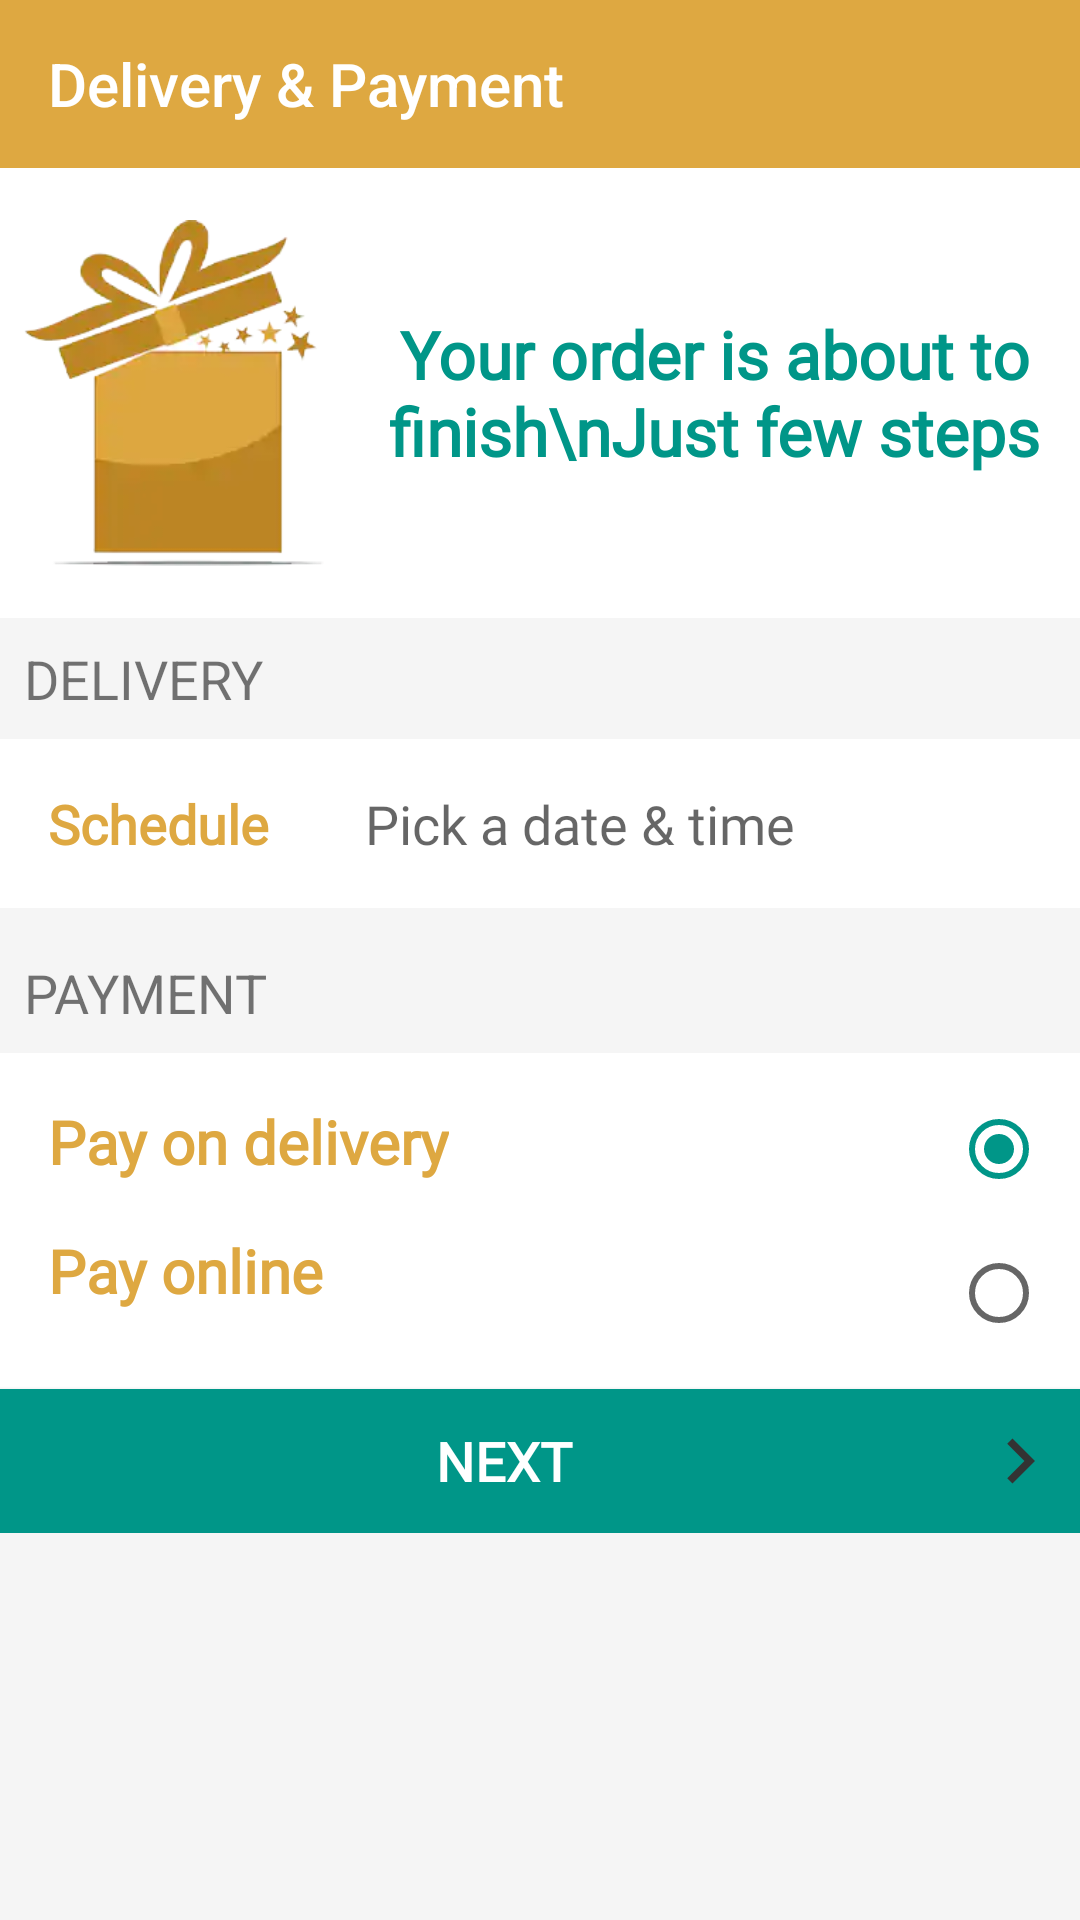

Reconstruct the res/layout file that produces this screen, plus the resources it refers to.
<!-- AndroidManifest.xml: application theme AppTheme.NoActionBar -->
<!-- res/layout/activity_payment.xml -->
<?xml version="1.0" encoding="utf-8"?>
<LinearLayout xmlns:android="http://schemas.android.com/apk/res/android"
    xmlns:app="http://schemas.android.com/apk/res-auto"
    xmlns:tools="http://schemas.android.com/tools"
    android:layout_width="match_parent"
    android:layout_height="match_parent"
    android:background="#F5F5F5"
    android:orientation="vertical"
    tools:context=".customer.payment.PaymentActivity">

    <com.google.android.material.appbar.AppBarLayout
        android:id="@+id/appbar"
        android:layout_width="match_parent"
        android:layout_height="wrap_content">

        <androidx.appcompat.widget.Toolbar
            android:id="@+id/toolbar"
            android:layout_width="match_parent"
            android:layout_height="?attr/actionBarSize"
            android:background="?attr/colorPrimary"
            app:popupTheme="@style/AppTheme.PopupOverlay"
            app:title="Delivery &amp; Payment"
            app:titleTextColor="@color/colorWhite" />

    </com.google.android.material.appbar.AppBarLayout>

    <LinearLayout
        android:layout_width="match_parent"
        android:layout_height="150dp"
        android:background="@color/colorWhite">

        <ImageView
            android:layout_width="100dp"
            android:layout_height="130dp"
            android:layout_gravity="center"
            android:layout_margin="8dp"
            android:src="@drawable/gift_box" />

        <TextView
            android:layout_width="match_parent"
            android:layout_height="wrap_content"
            android:layout_gravity="center"
            android:fontFamily="@font/didact_gothic"
            android:gravity="center"
            android:text="Your order is about to finish\nJust few steps"
            android:textColor="@color/colorAccent"
            android:textSize="22sp"
            android:textStyle="bold" />

    </LinearLayout>

    <TextView
        android:layout_width="wrap_content"
        android:layout_height="wrap_content"
        android:layout_margin="8dp"
        android:text="DELIVERY"
        android:textSize="18sp" />

    <LinearLayout
        android:layout_width="match_parent"
        android:layout_height="wrap_content"
        android:background="@color/colorWhite">

        <TextView
            android:layout_width="wrap_content"
            android:layout_height="wrap_content"
            android:layout_margin="8dp"
            android:fontFamily="@font/didact_gothic"
            android:padding="8dp"
            android:text="Schedule"
            android:textColor="@color/colorPrimary"
            android:textSize="18sp"
            android:textStyle="bold" />

        <EditText
            android:id="@+id/date_time_edit_text"
            android:layout_width="match_parent"
            android:layout_height="wrap_content"
            android:layout_gravity="center"
            android:layout_margin="8dp"
            android:background="@null"
            android:fontFamily="@font/didact_gothic"
            android:hint="Pick a date &amp; time"
            android:padding="8dp"
            android:textSize="18sp" />

    </LinearLayout>

    <TextView
        android:layout_width="wrap_content"
        android:layout_height="wrap_content"
        android:layout_marginStart="8dp"
        android:layout_marginTop="16dp"
        android:layout_marginEnd="8dp"
        android:layout_marginBottom="8dp"
        android:text="PAYMENT"
        android:textSize="18sp" />

    <LinearLayout
        android:layout_width="match_parent"
        android:layout_height="wrap_content"
        android:background="@color/colorWhite"
        android:orientation="vertical">

        <LinearLayout
            android:layout_width="match_parent"
            android:layout_height="wrap_content"
            android:layout_margin="8dp"
            android:orientation="horizontal"
            android:weightSum="4">

            <LinearLayout
                android:layout_width="0dp"
                android:layout_height="wrap_content"
                android:layout_weight="3.5"
                android:orientation="vertical">

                <TextView
                    android:id="@+id/pay_on_deliver"
                    android:layout_width="wrap_content"
                    android:layout_height="wrap_content"
                    android:fontFamily="@font/didact_gothic"
                    android:padding="8dp"
                    android:text="Pay on delivery"
                    android:textColor="@color/colorPrimary"
                    android:textSize="20sp"
                    android:textStyle="bold" />

                <TextView
                    android:id="@+id/pay_online"
                    android:layout_width="wrap_content"
                    android:layout_height="wrap_content"
                    android:fontFamily="@font/didact_gothic"
                    android:padding="8dp"
                    android:text="Pay online"
                    android:textColor="@color/colorPrimary"
                    android:textSize="20sp"
                    android:textStyle="bold" />

            </LinearLayout>

            <RadioGroup
                android:id="@+id/payment_group"
                android:layout_width="0dp"
                android:layout_height="wrap_content"
                android:layout_gravity="center"
                android:layout_weight=".5"
                android:checkedButton="@id/pay_on_deliver_radiobutton">

                <RadioButton
                    android:id="@+id/pay_on_deliver_radiobutton"
                    android:layout_width="wrap_content"
                    android:layout_height="wrap_content"
                    android:layout_margin="8dp" />

                <RadioButton
                    android:id="@+id/pay_online_radiobutton"
                    android:layout_width="wrap_content"
                    android:layout_height="wrap_content"
                    android:layout_margin="8dp" />

            </RadioGroup>


        </LinearLayout>

        <Button
            android:id="@+id/next_button"
            android:layout_width="match_parent"
            android:layout_height="wrap_content"
            android:background="@color/colorAccent"
            android:drawableEnd="@drawable/ic_small_arrow"
            android:fontFamily="@font/didact_gothic"
            android:onClick="onNextClicked"
            android:padding="8dp"
            android:text="Next"
            android:textColor="@color/colorWhite"
            android:textSize="18sp"
            android:textStyle="bold" />
    </LinearLayout>

</LinearLayout>
<!-- resources referenced by this layout -->
<resources>
  <color name="colorAccent">#009688</color>
  <color name="colorPrimary">#dea841</color>
  <color name="colorWhite">#FFFFFF</color>
  <!-- drawable gift_box: png bitmap (drawable, 30640 bytes) -->
  <!-- drawable ic_small_arrow (drawable-anydpi) -->
  <vector xmlns:android="http://schemas.android.com/apk/res/android"
      android:width="24dp"
      android:height="24dp"
      android:viewportWidth="19.2"
      android:viewportHeight="19.2"
      android:tint="#333333">
      <group
          android:translateX="-2.4"
          android:translateY="-2.4">
          <path
              android:fillColor="#FF000000"
              android:pathData="M10,6L8.59,7.41 13.17,12l-4.58,4.59L10,18l6,-6z" />
      </group>
  </vector>
  <style name="AppTheme.PopupOverlay" parent="ThemeOverlay.AppCompat.Light" />
  <style name="AppTheme.NoActionBar" parent="AppTheme">
          <item name="windowActionBar">false</item>
          <item name="windowNoTitle">true</item>
      </style>
  <style name="AppTheme" parent="Theme.AppCompat.Light.DarkActionBar">
          
          <item name="colorPrimary">@color/colorPrimary</item>
          <item name="colorPrimaryDark">@color/colorPrimaryDark</item>
          <item name="colorAccent">@color/colorAccent</item>
      </style>
  <color name="colorPrimaryDark">#bc8525</color>
</resources>
